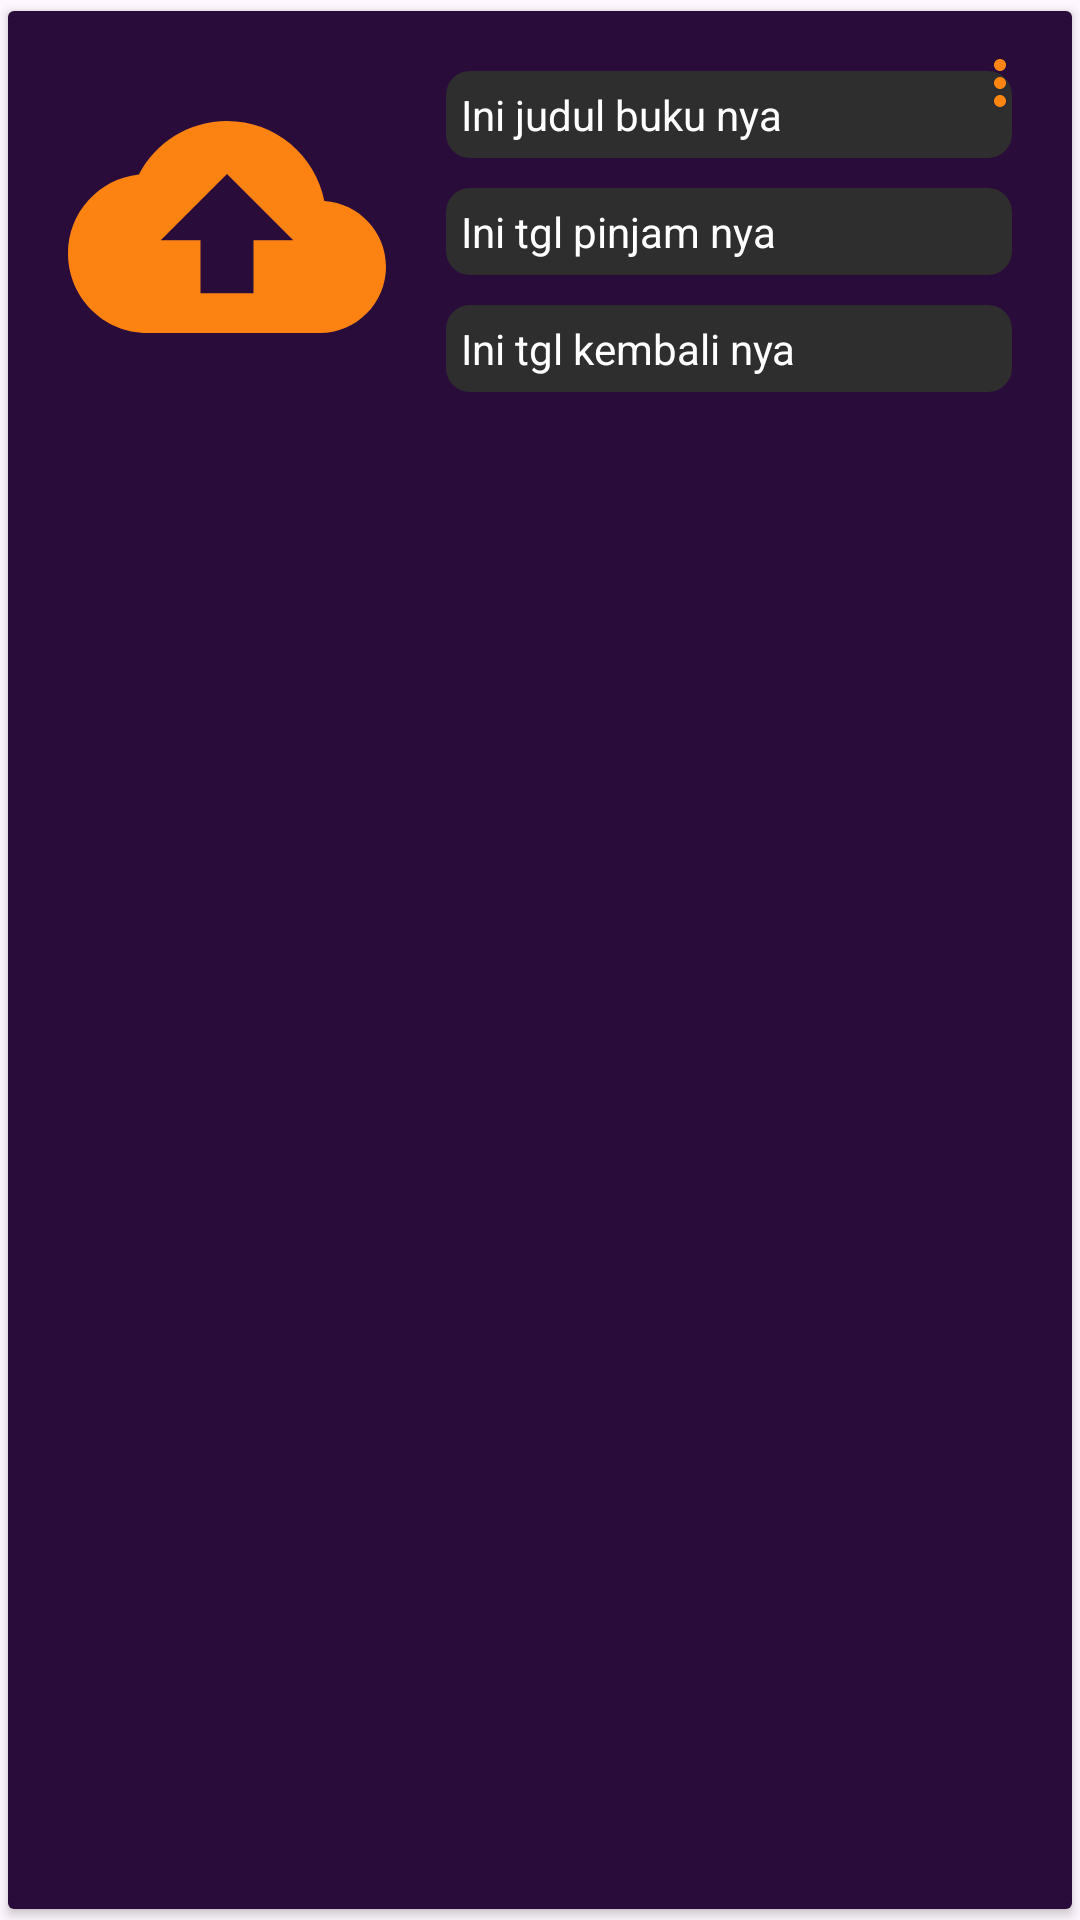

This screen was rendered from an Android layout file. Write that file and the resources it references.
<!-- AndroidManifest.xml: application theme Theme.ProjectUas_Perpus -->
<!-- res/layout/listbooking_member.xml -->
<?xml version="1.0" encoding="utf-8"?>
<androidx.cardview.widget.CardView
    xmlns:android="http://schemas.android.com/apk/res/android"
    xmlns:tools="http://schemas.android.com/tools"
    android:layout_width="match_parent"
    android:layout_height="match_parent"
    xmlns:app="http://schemas.android.com/apk/res-auto"
    app:cardPreventCornerOverlap="true"
    app:cardUseCompatPadding="true">
    
<RelativeLayout
    android:layout_width="match_parent"
    android:layout_height="match_parent"
    android:background="@color/purple">












    <ImageView
        android:id="@+id/fotobukuBook"
        android:layout_width="106dp"
        android:layout_height="124dp"
        android:layout_marginStart="20dp"
        android:layout_marginTop="10dp"
        android:layout_marginEnd="0dp"
        android:layout_marginBottom="20dp"
        android:contentDescription="foto"
        app:srcCompat="@drawable/upload"
        tools:ignore="ImageContrastCheck" />

    <TextView
        android:id="@+id/judulbookMember"
        android:layout_width="209dp"
        android:layout_height="wrap_content"
        android:layout_marginLeft="20dp"
        android:layout_marginTop="20dp"
        android:layout_marginRight="20dp"
        android:layout_toRightOf="@id/fotobukuBook"
        android:background="@drawable/customedittext"
        android:gravity="left|center"
        android:padding="5dp"
        android:paddingStart="5dp"
        android:text="Ini judul buku nya"
        android:textColor="@color/white" />

    <TextView
        android:id="@+id/tglpinjamBook"
        android:layout_width="209dp"
        android:layout_height="wrap_content"
        android:layout_below="@id/judulbookMember"
        android:layout_marginLeft="20dp"
        android:layout_marginTop="10dp"
        android:layout_marginRight="20dp"
        android:layout_toRightOf="@id/fotobukuBook"
        android:background="@drawable/customedittext"
        android:gravity="left|center"
        android:padding="5dp"
        android:paddingStart="5dp"
        android:text="Ini tgl pinjam nya"
        android:textColor="@color/white" />

    <TextView
        android:id="@+id/tglkembaliBook"
        android:layout_width="209dp"
        android:layout_height="wrap_content"
        android:layout_below="@id/tglpinjamBook"
        android:layout_marginLeft="20dp"
        android:layout_marginTop="10dp"
        android:layout_marginRight="20dp"
        android:layout_toRightOf="@id/fotobukuBook"
        android:background="@drawable/customedittext"
        android:gravity="left|center"
        android:padding="5dp"
        android:paddingStart="5dp"
        android:text="Ini tgl kembali nya"
        android:textColor="@color/white" />

    <ImageButton
        android:id="@+id/flowmenuBookingMember"
        android:layout_width="wrap_content"
        android:layout_height="wrap_content"
        android:layout_alignParentTop="true"
        android:layout_alignParentEnd="true"
        android:layout_centerVertical="true"
        android:background="@null"
        android:contentDescription="TODO"
        android:minWidth="48dp"
        android:minHeight="48dp"
        android:src="@drawable/more"
        tools:ignore="DuplicateSpeakableTextCheck,SpeakableTextPresentCheck" />

</RelativeLayout>
</androidx.cardview.widget.CardView>
<!-- resources referenced by this layout -->
<resources>
  <color name="black">#FF000000</color>
  <color name="purple">#2A0C3A</color>
  <color name="white">#FFFFFFFF</color>
  <!-- drawable customedittext (drawable) -->
  <?xml version="1.0" encoding="utf-8"?>
  <shape android:shape="rectangle" xmlns:android="http://schemas.android.com/apk/res/android">
      <corners android:radius="8dp" />
      <solid android:color="@color/lightblack" />
  </shape>
  <!-- drawable more (drawable) -->
  <vector android:height="24dp" android:tint="#FF8512"
      android:viewportHeight="24" android:viewportWidth="24"
      android:width="24dp" xmlns:android="http://schemas.android.com/apk/res/android">
      <path android:fillColor="@android:color/white" android:pathData="M12,8c1.1,0 2,-0.9 2,-2s-0.9,-2 -2,-2 -2,0.9 -2,2 0.9,2 2,2zM12,10c-1.1,0 -2,0.9 -2,2s0.9,2 2,2 2,-0.9 2,-2 -0.9,-2 -2,-2zM12,16c-1.1,0 -2,0.9 -2,2s0.9,2 2,2 2,-0.9 2,-2 -0.9,-2 -2,-2z"/>
  </vector>
  <!-- drawable upload (drawable) -->
  <vector android:height="24dp" android:tint="#FC8312"
      android:viewportHeight="24" android:viewportWidth="24"
      android:width="24dp" xmlns:android="http://schemas.android.com/apk/res/android">
      <path android:fillColor="@android:color/white" android:pathData="M19.35,10.04C18.67,6.59 15.64,4 12,4 9.11,4 6.6,5.64 5.35,8.04 2.34,8.36 0,10.91 0,14c0,3.31 2.69,6 6,6h13c2.76,0 5,-2.24 5,-5 0,-2.64 -2.05,-4.78 -4.65,-4.96zM14,13v4h-4v-4H7l5,-5 5,5h-3z"/>
  </vector>
  <style name="Theme.ProjectUas_Perpus" parent="Base.Theme.ProjectUas_Perpus" />
  <color name="lightblack">#2E2E2E</color>
  <style name="Base.Theme.ProjectUas_Perpus" parent="Theme.Material3.DayNight.NoActionBar">
          
          
      </style>
</resources>
